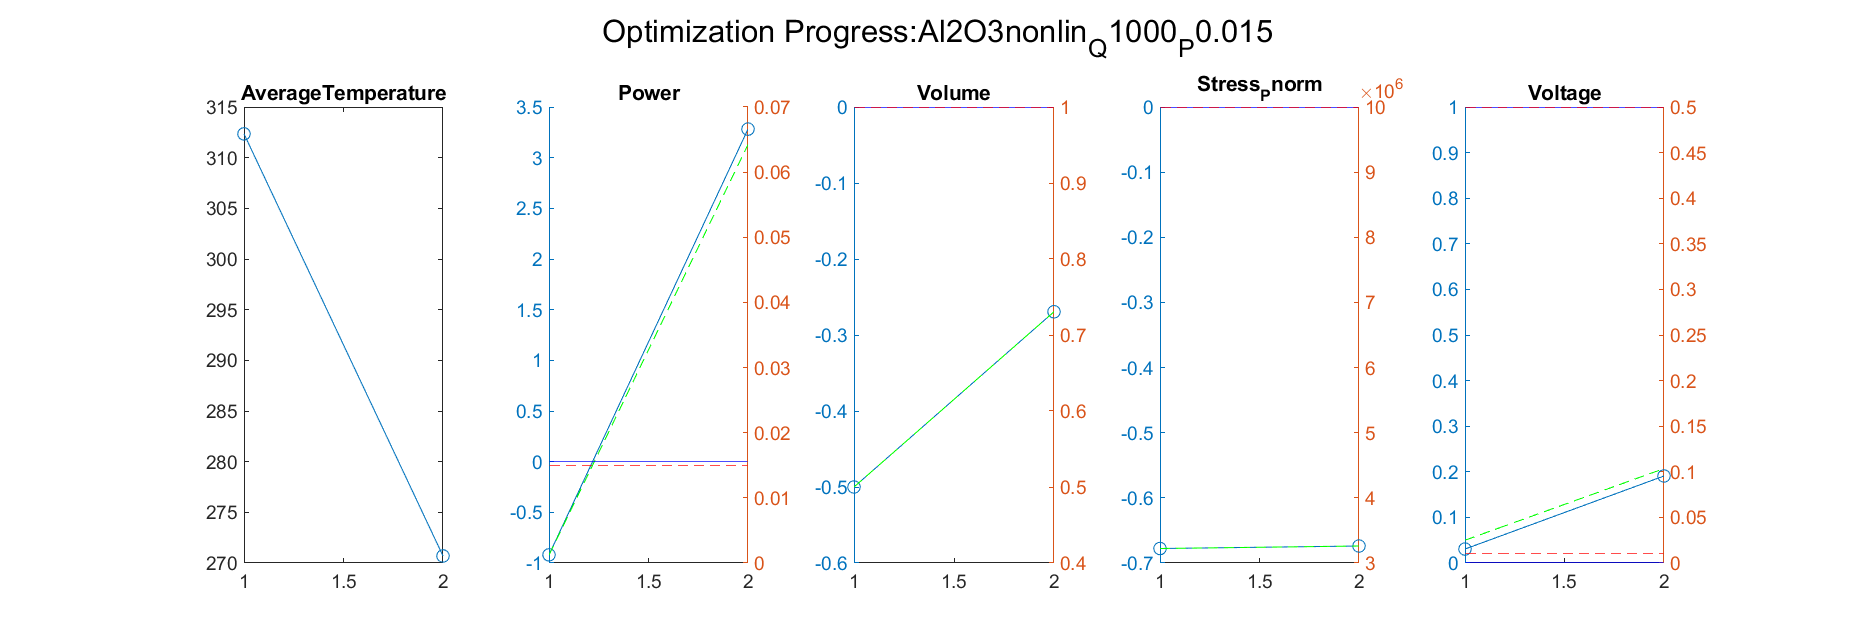

The data file committed next to this chart (first rows):
Iteration, AverageTemperature, Power_value, Power_right_value, Volume_value, Volume_right_value, Stress_Pnorm_value, Stress_Pnorm_right_value, Voltage_value, Voltage_right_value
1, 270.7, 3.282, 0.06423, -0.2694, 0.7306, -0.6739, 3260819, 0.1909, 0.1035
